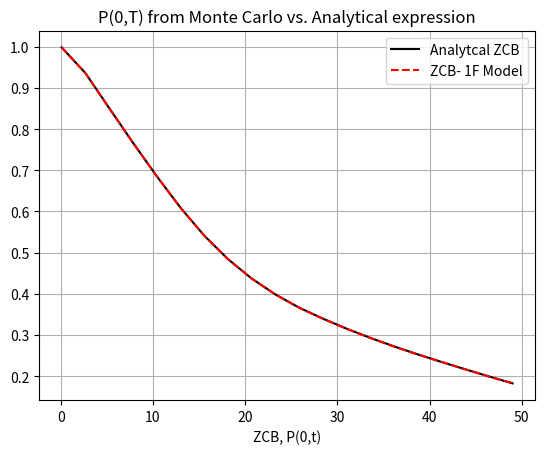
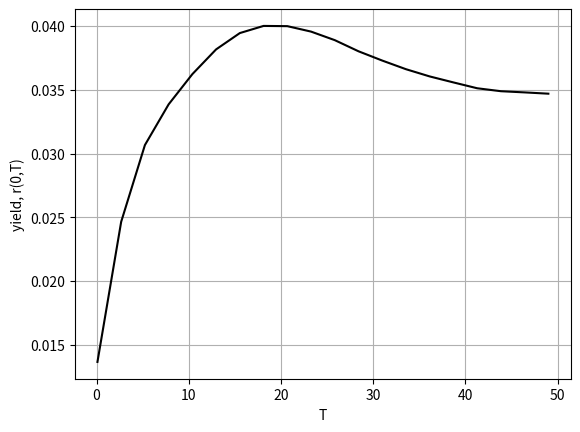
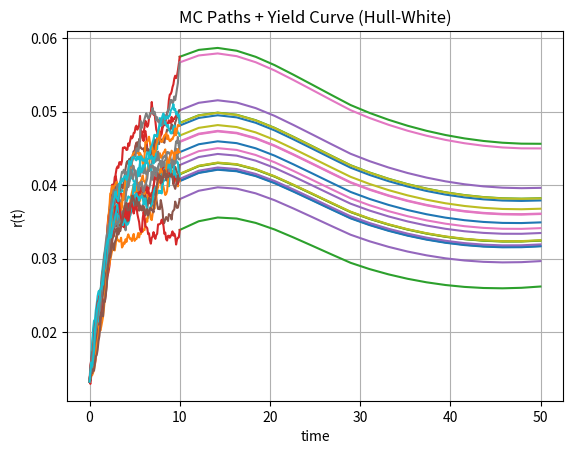

Generate these figures, in order, with matplotlib:
#%%
"""
Created on July 12 2021
Yield Curve shapes and the Hull-White Model 1 Factor

[redacted]
The course is based on the book “Mathematical Modeling and Computation
in Finance: With Exercises and Python and MATLAB Computer Codes”,
by C.W. Oosterlee and L.A. Grzelak, World Scientific Publishing Europe Ltd, 2019.
[redacted]
"""

import numpy as np
import matplotlib.pyplot as plt
import scipy.integrate as integrate
#from scipy.interpolate import interp1d
from scipy import interpolate

def f0T(t,P0T):
    # time-step needed for differentiation
    dt = 0.01    
    expr = - (np.log(P0T(t+dt))-np.log(P0T(t-dt)))/(2*dt)
    return expr

def GeneratePathsHWEuler(NoOfPaths,NoOfSteps,T,P0T, lambd, eta):    
    
    # Initial interest rate is a forward rate at time t->0
    r0 = f0T(0.01,P0T)
    theta = lambda t: 1.0/lambd * (f0T(t+dt,P0T)-f0T(t-dt,P0T))/(2.0*dt) + f0T(t,P0T) + eta*eta/(2.0*lambd*lambd)*(1.0-np.exp(-2.0*lambd*t))      
    
    #theta = lambda t: 0.1 +t -t
    #print("changed theta")
    
    Z = np.random.normal(0.0,1.0,[NoOfPaths,NoOfSteps])
    W = np.zeros([NoOfPaths, NoOfSteps+1])
    R = np.zeros([NoOfPaths, NoOfSteps+1])
    R[:,0]=r0
    time = np.zeros([NoOfSteps+1])
        
    dt = T / float(NoOfSteps)
    for i in range(0,NoOfSteps):
        # making sure that samples from normal have mean 0 and variance 1
        if NoOfPaths > 1:
            Z[:,i] = (Z[:,i] - np.mean(Z[:,i])) / np.std(Z[:,i])
        W[:,i+1] = W[:,i] + np.power(dt, 0.5)*Z[:,i]
        R[:,i+1] = R[:,i] + lambd*(theta(time[i]) - R[:,i]) * dt + eta* (W[:,i+1]-W[:,i])
        time[i+1] = time[i] +dt
        
    # Outputs
    paths = {"time":time,"R":R}
    return paths

def HW_theta(lambd,eta,P0T):
    dt = 0.01    
    theta = lambda t: 1.0/lambd * (f0T(t+dt,P0T)-f0T(t-dt,P0T))/(2.0*dt) + f0T(t,P0T) + eta*eta/(2.0*lambd*lambd)*(1.0-np.exp(-2.0*lambd*t))
    #print("CHANGED THETA")
    return theta#lambda t: 0.1+t-t
    
def HW_A(lambd,eta,P0T,T1,T2):
    tau = T2-T1
    zGrid = np.linspace(0.0,tau,250)
    B_r = lambda tau: 1.0/lambd * (np.exp(-lambd *tau)-1.0)
    theta = HW_theta(lambd,eta,P0T)    
    temp1 = lambd * integrate.trapezoid(theta(T2-zGrid)*B_r(zGrid),zGrid)
    
    temp2 = eta*eta/(4.0*np.power(lambd,3.0)) * (np.exp(-2.0*lambd*tau)*(4*np.exp(lambd*tau)-1.0) -3.0) + eta*eta*tau/(2.0*lambd*lambd)
    
    return temp1 + temp2

def HW_B(lambd,eta,T1,T2):
    return 1.0/lambd *(np.exp(-lambd*(T2-T1))-1.0)

def HW2F_ZCB(lambd1,lambd2,eta1,eta2,rho,P0T,T1,T2,xT1,yT1):
    V = lambda t,T: (eta1**2.0)/(lambd1**2.0)*((T2-T1)+2.0/lambd1*np.exp(-lambd1*(T2-T1))-1.0/(2.0*lambd1)*np.exp(-2.0*lambd1*(T2-T1))-3.0/(2.0*lambd1))+\
                   +(eta2**2.0)/(lambd2**2.0)*((T2-T1)+2.0/lambd2*np.exp(-lambd2*(T2-T1))-1.0/(2.0*lambd2)*np.exp(-2.0*lambd2*(T2-T1))-3.0/(2.0*lambd2))+\
            + 2.0*rho*eta1*eta2/(lambd1*lambd2)*(T2-T1 + 1.0/lambd1*(np.exp(-lambd1*(T2-T1))-1.0)+ 1.0/lambd2*(np.exp(-lambd2*(T2-T1))-1.0) - 1.0/(lambd1+lambd2)*(np.exp(-(lambd1+lambd2)*(T2-T1))-1.0))
            
    intPhi = - np.log(P0T(T2)/P0T(T1)*np.exp(-0.5*(V(0,T2)-V(0,T1))))        
    
    A = 1.0/lambd1 * (1.0-np.exp(-lambd1 * (T2-T1)))
    B = 1.0/lambd2 * (1.0-np.exp(-lambd2 * (T2-T1)))
    
    return np.exp(- intPhi -A * xT1 - B * yT1 + 0.5 * V(T1,T2))

def HW_ZCB(lambd,eta,P0T,T1,T2,rT1):
    B_r = HW_B(lambd,eta,T1,T2)
    A_r = HW_A(lambd,eta,P0T,T1,T2)
    return np.exp(A_r + B_r *rT1)

def HW_r_0(P0T,lambd,eta):
    r0 = f0T(0.001,P0T)
    return r0


def mainCalculation():
    NoOfPaths = 20000
    NoOfSteps = 100
       
    #HW1F
    lambd     = 0.01
    eta       = 0.002
    
    # We define a ZCB curve (obtained from the market)
    ti = [0.0,0.00273972600000000,0.0876712330000000,0.172602740000000,0.257534247000000,0.342465753000000,0.427397260000000,0.512328767000000,0.597260274000000,0.682191781000000,0.767123288000000,0.852054795000000,0.936986301000000,1.02191780800000,1.10684931500000,1.19178082200000,1.27671232900000,1.36164383600000,1.44657534200000,1.53150684900000,1.61643835600000,1.70136986300000,1.78630137000000,1.87123287700000,1.95616438400000,2.04109589000000,2.12602739700000,2.21095890400000,2.29589041100000,2.38082191800000,2.46575342500000,2.55068493200000,2.63561643800000,2.72054794500000,2.80547945200000,2.89041095900000,2.97534246600000,3.06027397300000,3.14520547900000,3.23013698600000,3.31506849300000,3.40000000000000,3.48493150700000,3.56986301400000,3.65479452100000,3.73972602700000,3.82465753400000,3.90958904100000,3.99452054800000,4.07945205500000,4.16438356200000,4.24931506800000,4.33424657500000,4.41917808200000,4.50410958900000,4.58904109600000,4.67397260300000,4.75890411000000,4.84383561600000,4.92876712300000,5.01369863000000,5.09863013700000,5.18356164400000,5.26849315100000,5.35342465800000,5.43835616400000,5.52328767100000,5.60821917800000,5.69315068500000,5.77808219200000,5.86301369900000,5.94794520500000,6.03287671200000,6.11780821900000,6.20273972600000,6.28767123300000,6.37260274000000,6.45753424700000,6.54246575300000,6.62739726000000,6.71232876700000,6.79726027400000,6.88219178100000,6.96712328800000,7.05205479500000,7.13698630100000,7.22191780800000,7.30684931500000,7.39178082200000,7.47671232900000,7.56164383600000,7.64657534200000,7.73150684900000,7.81643835600000,7.90136986300000,7.98630137000000,8.07123287700000,8.15616438400000,8.24109589000000,8.32602739700000,8.41095890400000,8.49589041100000,8.58082191800000,8.66575342500000,8.75068493200000,8.83561643800000,8.92054794500000,9.00547945200000,9.09041095900000,9.17534246600000,9.26027397300000,9.34520547900000,9.43013698600000,9.51506849300000,9.60000000000000,9.68493150700000,9.76986301400000,9.85479452100000,9.93972602700000,10.0246575300000,10.1095890400000,10.1945205500000,10.2794520500000,10.3643835600000,10.4493150700000,10.5342465800000,10.6191780800000,10.7041095900000,10.7890411000000,10.8739726000000,10.9589041100000,11.0438356200000,11.1287671200000,11.2136986300000,11.2986301400000,11.3835616400000,11.4684931500000,11.5534246600000,11.6383561600000,11.7232876700000,11.8082191800000,11.8931506800000,11.9780821900000,12.0630137000000,12.1479452100000,12.2328767100000,12.3178082200000,12.4027397300000,12.4876712300000,12.5726027400000,12.6575342500000,12.7424657500000,12.8273972600000,12.9123287700000,12.9972602700000,13.0821917800000,13.1671232900000,13.2520547900000,13.3369863000000,13.4219178100000,13.5068493200000,13.5917808200000,13.6767123300000,13.7616438400000,13.8465753400000,13.9315068500000,14.0164383600000,14.1013698600000,14.1863013700000,14.2712328800000,14.3561643800000,14.4410958900000,14.5260274000000,14.6109589000000,14.6958904100000,14.7808219200000,14.8657534200000,14.9506849300000,15.0356164400000,15.1205479500000,15.2054794500000,15.2904109600000,15.3753424700000,15.4602739700000,15.5452054800000,15.6301369900000,15.7150684900000,15.8000000000000,15.8849315100000,15.9698630100000,16.0547945200000,16.1397260300000,16.2246575300000,16.3095890400000,16.3945205500000,16.4794520500000,16.5643835600000,16.6493150700000,16.7342465800000,16.8191780800000,16.9041095900000,16.9890411000000,17.0739726000000,17.1589041100000,17.2438356200000,17.3287671200000,17.4136986300000,17.4986301400000,17.5835616400000,17.6684931500000,17.7534246600000,17.8383561600000,17.9232876700000,18.0082191800000,18.0931506800000,18.1780821900000,18.2630137000000,18.3479452100000,18.4328767100000,18.5178082200000,18.6027397300000,18.6876712300000,18.7726027400000,18.8575342500000,18.9424657500000,19.0273972600000,19.1123287700000,19.1972602700000,19.2821917800000,19.3671232900000,19.4520547900000,19.5369863000000,19.6219178100000,19.7068493200000,19.7917808200000,19.8767123300000,19.9616438400000,20.0465753400000,20.1315068500000,20.2164383600000,20.3013698600000,20.3863013700000,20.4712328800000,20.5561643800000,20.6410958900000,20.7260274000000,20.8109589000000,20.8958904100000,20.9808219200000,21.0657534200000,21.1506849300000,21.2356164400000,21.3205479500000,21.4054794500000,21.4904109600000,21.5753424700000,21.6602739700000,21.7452054800000,21.8301369900000,21.9150684900000,22,22.0849315100000,22.1698630100000,22.2547945200000,22.3397260300000,22.4246575300000,22.5095890400000,22.5945205500000,22.6794520500000,22.7643835600000,22.8493150700000,22.9342465800000,23.0191780800000,23.1041095900000,23.1890411000000,23.2739726000000,23.3589041100000,23.4438356200000,23.5287671200000,23.6136986300000,23.6986301400000,23.7835616400000,23.8684931500000,23.9534246600000,24.0383561600000,24.1232876700000,24.2082191800000,24.2931506800000,24.3780821900000,24.4630137000000,24.5479452100000,24.6328767100000,24.7178082200000,24.8027397300000,24.8876712300000,24.9726027400000,25.0575342500000,25.1424657500000,25.2273972600000,25.3123287700000,25.3972602700000,25.4821917800000,25.5671232900000,25.6520547900000,25.7369863000000,25.8219178100000,25.9068493200000,25.9917808200000,26.0767123300000,26.1616438400000,26.2465753400000,26.3315068500000,26.4164383600000,26.5013698600000,26.5863013700000,26.6712328800000,26.7561643800000,26.8410958900000,26.9260274000000,27.0109589000000,27.0958904100000,27.1808219200000,27.2657534200000,27.3506849300000,27.4356164400000,27.5205479500000,27.6054794500000,27.6904109600000,27.7753424700000,27.8602739700000,27.9452054800000,28.0301369900000,28.1150684900000,28.2000000000000,28.2849315100000,28.3698630100000,28.4547945200000,28.5397260300000,28.6246575300000,28.7095890400000,28.7945205500000,28.8794520500000,28.9643835600000,29.0493150700000,29.1342465800000,29.2191780800000,29.3041095900000,29.3890411000000,29.4739726000000,29.5589041100000,29.6438356200000,29.7287671200000,29.8136986300000,29.8986301400000,29.9835616400000,30.0684931500000,30.1534246600000,30.2383561600000,30.3232876700000,30.4082191800000,30.4931506800000,30.5780821900000,30.6630137000000,30.7479452100000,30.8328767100000,30.9178082200000,31.0027397300000,31.0876712300000,31.1726027400000,31.2575342500000,31.3424657500000,31.4273972600000,31.5123287700000,31.5972602700000,31.6821917800000,31.7671232900000,31.8520547900000,31.9369863000000,32.0219178100000,32.1068493200000,32.1917808200000,32.2767123300000,32.3616438400000,32.4465753400000,32.5315068500000,32.6164383600000,32.7013698600000,32.7863013700000,32.8712328800000,32.9561643800000,33.0410958900000,33.1260274000000,33.2109589000000,33.2958904100000,33.3808219200000,33.4657534200000,33.5506849300000,33.6356164400000,33.7205479500000,33.8054794500000,33.8904109600000,33.9753424700000,34.0602739700000,34.1452054800000,34.2301369900000,34.3150684900000,34.4000000000000,34.4849315100000,34.5698630100000,34.6547945200000,34.7397260300000,34.8246575300000,34.9095890400000,34.9945205500000,35.0794520500000,35.1643835600000,35.2493150700000,35.3342465800000,35.4191780800000,35.5041095900000,35.5890411000000,35.6739726000000,35.7589041100000,35.8438356200000,35.9287671200000,36.0136986300000,36.0986301400000,36.1835616400000,36.2684931500000,36.3534246600000,36.4383561600000,36.5232876700000,36.6082191800000,36.6931506800000,36.7780821900000,36.8630137000000,36.9479452100000,37.0328767100000,37.1178082200000,37.2027397300000,37.2876712300000,37.3726027400000,37.4575342500000,37.5424657500000,37.6273972600000,37.7123287700000,37.7972602700000,37.8821917800000,37.9671232900000,38.0520547900000,38.1369863000000,38.2219178100000,38.3068493200000,38.3917808200000,38.4767123300000,38.5616438400000,38.6465753400000,38.7315068500000,38.8164383600000,38.9013698600000,38.9863013700000,39.0712328800000,39.1561643800000,39.2410958900000,39.3260274000000,39.4109589000000,39.4958904100000,39.5808219200000,39.6657534200000,39.7506849300000,39.8356164400000,39.9205479500000,40.0054794500000]
    Pi = [1.0,0.999966573000000,0.998930882000000,0.997824062000000,0.996511145000000,0.995199956000000,0.993821602000000,0.992277014000000,0.990734827000000,0.989164324000000,0.987428762000000,0.985704346000000,0.983946708000000,0.982068207000000,0.980193293000000,0.978281187000000,0.976255832000000,0.974234670000000,0.972174514000000,0.970028236000000,0.967886697000000,0.965693800000000,0.963440984000000,0.961193424000000,0.958903753000000,0.956575247000000,0.954252397000000,0.951842433000000,0.949228406000000,0.946482248000000,0.943632525000000,0.940707509000000,0.937735160000000,0.934743101000000,0.931758611000000,0.928808623000000,0.925919731000000,0.923110403000000,0.920338655000000,0.917589739000000,0.914858924000000,0.912141532000000,0.909432941000000,0.906728583000000,0.904023944000000,0.901314567000000,0.898596044000000,0.895864025000000,0.893114214000000,0.890346348000000,0.887569841000000,0.884786140000000,0.881996090000000,0.879200528000000,0.876400278000000,0.873596157000000,0.870788975000000,0.867979528000000,0.865168605000000,0.862356987000000,0.859545442000000,0.856732322000000,0.853915005000000,0.851094371000000,0.848271318000000,0.845446732000000,0.842621487000000,0.839796449000000,0.836972470000000,0.834150393000000,0.831331050000000,0.828515261000000,0.825703790000000,0.822893949000000,0.820084325000000,0.817275636000000,0.814468590000000,0.811663887000000,0.808862219000000,0.806064266000000,0.803270701000000,0.800482187000000,0.797699379000000,0.794922921000000,0.792153338000000,0.789389717000000,0.786631547000000,0.783878633000000,0.781130782000000,0.778387801000000,0.775649505000000,0.772915708000000,0.770186227000000,0.767460882000000,0.764739497000000,0.762021898000000,0.759308200000000,0.756599781000000,0.753896558000000,0.751198194000000,0.748504356000000,0.745814715000000,0.743128950000000,0.740446741000000,0.737767776000000,0.735091745000000,0.732418345000000,0.729747277000000,0.727078670000000,0.724413443000000,0.721751645000000,0.719093279000000,0.716438346000000,0.713786850000000,0.711138792000000,0.708494177000000,0.705853006000000,0.703215284000000,0.700581015000000,0.697950202000000,0.695320544000000,0.692690217000000,0.690059929000000,0.687430378000000,0.684802253000000,0.682176235000000,0.679552992000000,0.676933185000000,0.674317462000000,0.671706465000000,0.669100824000000,0.666501159000000,0.663908082000000,0.661322194000000,0.658744089000000,0.656174348000000,0.653613545000000,0.651062245000000,0.648521002000000,0.645990363000000,0.643470865000000,0.640963036000000,0.638467395000000,0.635983411000000,0.633503959000000,0.631028021000000,0.628556105000000,0.626088714000000,0.623626343000000,0.621169478000000,0.618718599000000,0.616274178000000,0.613836679000000,0.611406558000000,0.608984265000000,0.606570242000000,0.604164924000000,0.601768738000000,0.599382105000000,0.597005438000000,0.594639144000000,0.592283621000000,0.589939262000000,0.587606453000000,0.585285574000000,0.582976996000000,0.580681085000000,0.578398202000000,0.576128698000000,0.573872922000000,0.571631214000000,0.569403908000000,0.567191334000000,0.564993814000000,0.562811666000000,0.560645202000000,0.558494727000000,0.556360543000000,0.554242913000000,0.552138115000000,0.550043470000000,0.547959012000000,0.545884776000000,0.543820795000000,0.541767101000000,0.539723726000000,0.537690699000000,0.535668051000000,0.533655809000000,0.531654001000000,0.529662652000000,0.527681790000000,0.525711438000000,0.523751620000000,0.521802360000000,0.519863678000000,0.517935598000000,0.516018137000000,0.514111318000000,0.512215157000000,0.510329674000000,0.508454885000000,0.506590807000000,0.504737456000000,0.502894847000000,0.501062994000000,0.499241910000000,0.497431609000000,0.495632103000000,0.493843403000000,0.492065521000000,0.490298466000000,0.488542249000000,0.486796879000000,0.485062364000000,0.483338711000000,0.481625929000000,0.479924024000000,0.478233003000000,0.476552870000000,0.474883632000000,0.473225293000000,0.471577858000000,0.469941330000000,0.468315712000000,0.466701007000000,0.465097218000000,0.463504347000000,0.461922395000000,0.460351364000000,0.458791253000000,0.457242065000000,0.455703798000000,0.454176452000000,0.452660027000000,0.451154522000000,0.449659935000000,0.448176257000000,0.446703083000000,0.445240105000000,0.443787209000000,0.442344286000000,0.440911226000000,0.439487920000000,0.438074261000000,0.436670143000000,0.435275460000000,0.433890109000000,0.432513986000000,0.431146989000000,0.429789017000000,0.428439971000000,0.427099751000000,0.425768260000000,0.424445399000000,0.423131074000000,0.421825189000000,0.420527650000000,0.419238363000000,0.417957237000000,0.416684180000000,0.415419101000000,0.414161910000000,0.412912520000000,0.411670842000000,0.410436789000000,0.409210275000000,0.407991213000000,0.406779521000000,0.405575114000000,0.404377909000000,0.403187824000000,0.402004777000000,0.400828688000000,0.399659478000000,0.398497066000000,0.397341375000000,0.396192326000000,0.395049844000000,0.393913852000000,0.392784274000000,0.391661036000000,0.390544064000000,0.389433283000000,0.388328623000000,0.387230010000000,0.386137373000000,0.385050641000000,0.383969745000000,0.382894615000000,0.381825182000000,0.380761378000000,0.379703135000000,0.378650387000000,0.377603067000000,0.376561110000000,0.375524516000000,0.374495509000000,0.373475055000000,0.372462955000000,0.371459016000000,0.370463043000000,0.369474847000000,0.368494238000000,0.367521029000000,0.366555034000000,0.365596072000000,0.364643959000000,0.363698516000000,0.362759566000000,0.361826932000000,0.360900441000000,0.359979918000000,0.359065194000000,0.358156099000000,0.357252465000000,0.356354126000000,0.355460918000000,0.354572678000000,0.353689243000000,0.352810455000000,0.351936156000000,0.351066187000000,0.350200393000000,0.349338622000000,0.348480719000000,0.347626535000000,0.346775919000000,0.345928722000000,0.345084799000000,0.344244003000000,0.343406190000000,0.342571217000000,0.341738943000000,0.340909228000000,0.340081932000000,0.339256917000000,0.338434048000000,0.337613190000000,0.336794207000000,0.335976969000000,0.335161343000000,0.334347200000000,0.333534411000000,0.332722847000000,0.331912384000000,0.331102895000000,0.330294257000000,0.329486347000000,0.328679044000000,0.327872227000000,0.327065778000000,0.326259578000000,0.325453511000000,0.324647462000000,0.323841447000000,0.323037558000000,0.322236538000000,0.321438361000000,0.320642997000000,0.319850421000000,0.319060604000000,0.318273519000000,0.317489140000000,0.316707441000000,0.315928394000000,0.315151974000000,0.314378155000000,0.313606911000000,0.312838216000000,0.312072045000000,0.311308373000000,0.310547175000000,0.309788426000000,0.309032102000000,0.308278178000000,0.307526629000000,0.306777432000000,0.306030564000000,0.305285999000000,0.304543716000000,0.303803690000000,0.303065898000000,0.302330318000000,0.301596926000000,0.300865701000000,0.300136619000000,0.299409659000000,0.298684798000000,0.297962014000000,0.297241286000000,0.296522593000000,0.295805912000000,0.295091222000000,0.294378503000000,0.293667734000000,0.292958894000000,0.292251962000000,0.291546917000000,0.290843741000000,0.290142412000000,0.289442910000000,0.288745217000000,0.288049311000000,0.287355175000000,0.286662788000000,0.285972131000000,0.285283185000000,0.284595932000000,0.283910353000000,0.283226429000000,0.282544142000000,0.281863473000000,0.281184405000000,0.280506920000000,0.279830999000000,0.279156625000000,0.278483781000000,0.277812449000000,0.277142612000000,0.276474253000000,0.275807354000000,0.275141900000000,0.274477873000000,0.273815257000000,0.273154036000000,0.272494193000000,0.271835712000000,0.271178577000000,0.270522772000000,0.269868283000000,0.269215092000000,0.268563184000000,0.267912545000000,0.267263159000000,0.266615011000000,0.265968086000000,0.265322370000000,0.264677847000000,0.264034503000000,0.263392324000000,0.262751295000000,0.262111403000000,0.261472633000000,0.260834972000000,0.260198405000000,0.259562919000000,0.258928501000000,0.258295136000000,0.257662813000000,0.257031517000000,0.256401236000000,0.255771957000000,0.255143667000000,0.254516353000000,0.253890002000000,0.253264603000000,0.252640144000000,0.252016611000000,0.251393992000000,0.250772277000000,0.250151453000000,0.249531508000000,0.248912431000000,0.248294210000000,0.247676834000000,0.247060291000000,0.246444571000000,0.245829663000000,0.245215555000000,0.244602237000000,0.243989698000000,0.243377928000000]
    interpolator =  interpolate.splrep(ti, np.log(Pi), s=0.00001)
    P0T = lambda T: np.exp(interpolate.splev(T, interpolator, der=0))
    r0 = HW_r_0(P0T,lambd,eta)
    
    # In this experiment we compare ZCB from the Market and Analytical expression
    N = 20
    T_end0 = 49.0
    Tgrid= np.linspace(0.1,T_end0,N)
    
    Exact = np.zeros([N,1])
    Proxy_1FHW= np.zeros ([N,1])
    Yield = np.zeros ([N,1])
    for i,Ti in enumerate(Tgrid):
        Proxy_1FHW[i] = HW_ZCB(lambd,eta,P0T,0.0,Ti,r0)
        Exact[i] = P0T(Ti)
        Yield[i] = -np.log(Proxy_1FHW[i])/Ti
        
    plt.figure(1)
    plt.grid()
    plt.xlabel('T')
    plt.xlabel('ZCB, P(0,t)')
    plt.plot(Tgrid,Exact,'-k')
    plt.plot(Tgrid,Proxy_1FHW,'--r')
    plt.legend(["Analytcal ZCB","ZCB- 1F Model","ZCB- 2F Model"])
    plt.title('P(0,T) from Monte Carlo vs. Analytical expression')
    
     # Yield 
    plt.figure(2)
    plt.grid()
    plt.plot(Tgrid,Yield,'-k')
    plt.xlabel('T')
    plt.ylabel('yield, r(0,T)')
    
    "Monte Carlo part"   
    T_end = 10.0
    paths= GeneratePathsHWEuler(NoOfPaths,NoOfSteps,T_end ,P0T, lambd, eta)
    r = paths["R"]
    timeGrid = paths["time"]
    
    # Yield Curves on the last point
    plt.figure(3)
    plt.xlabel('time')
    plt.ylabel('r(t)')
    plt.title('MC Paths + Yield Curve (Hull-White)')
    plt.grid()
    T_end2 = T_end + 40.0
    Tgrid2= np.linspace(T_end+0.001,T_end2-0.01,N)
    ZCB = np.zeros([N,1])
    r_T = r[:,-1]
    for i in range(0,20):
        for j,Tj in enumerate(Tgrid2):
            ZCB[j] = HW_ZCB(lambd,eta,P0T,T_end,Tj,r_T[i])
            Yield[j] = -np.log(ZCB[j])/(Tj-T_end)
        plt.plot(Tgrid2, Yield)
        plt.plot(timeGrid,r[i,:])

mainCalculation()